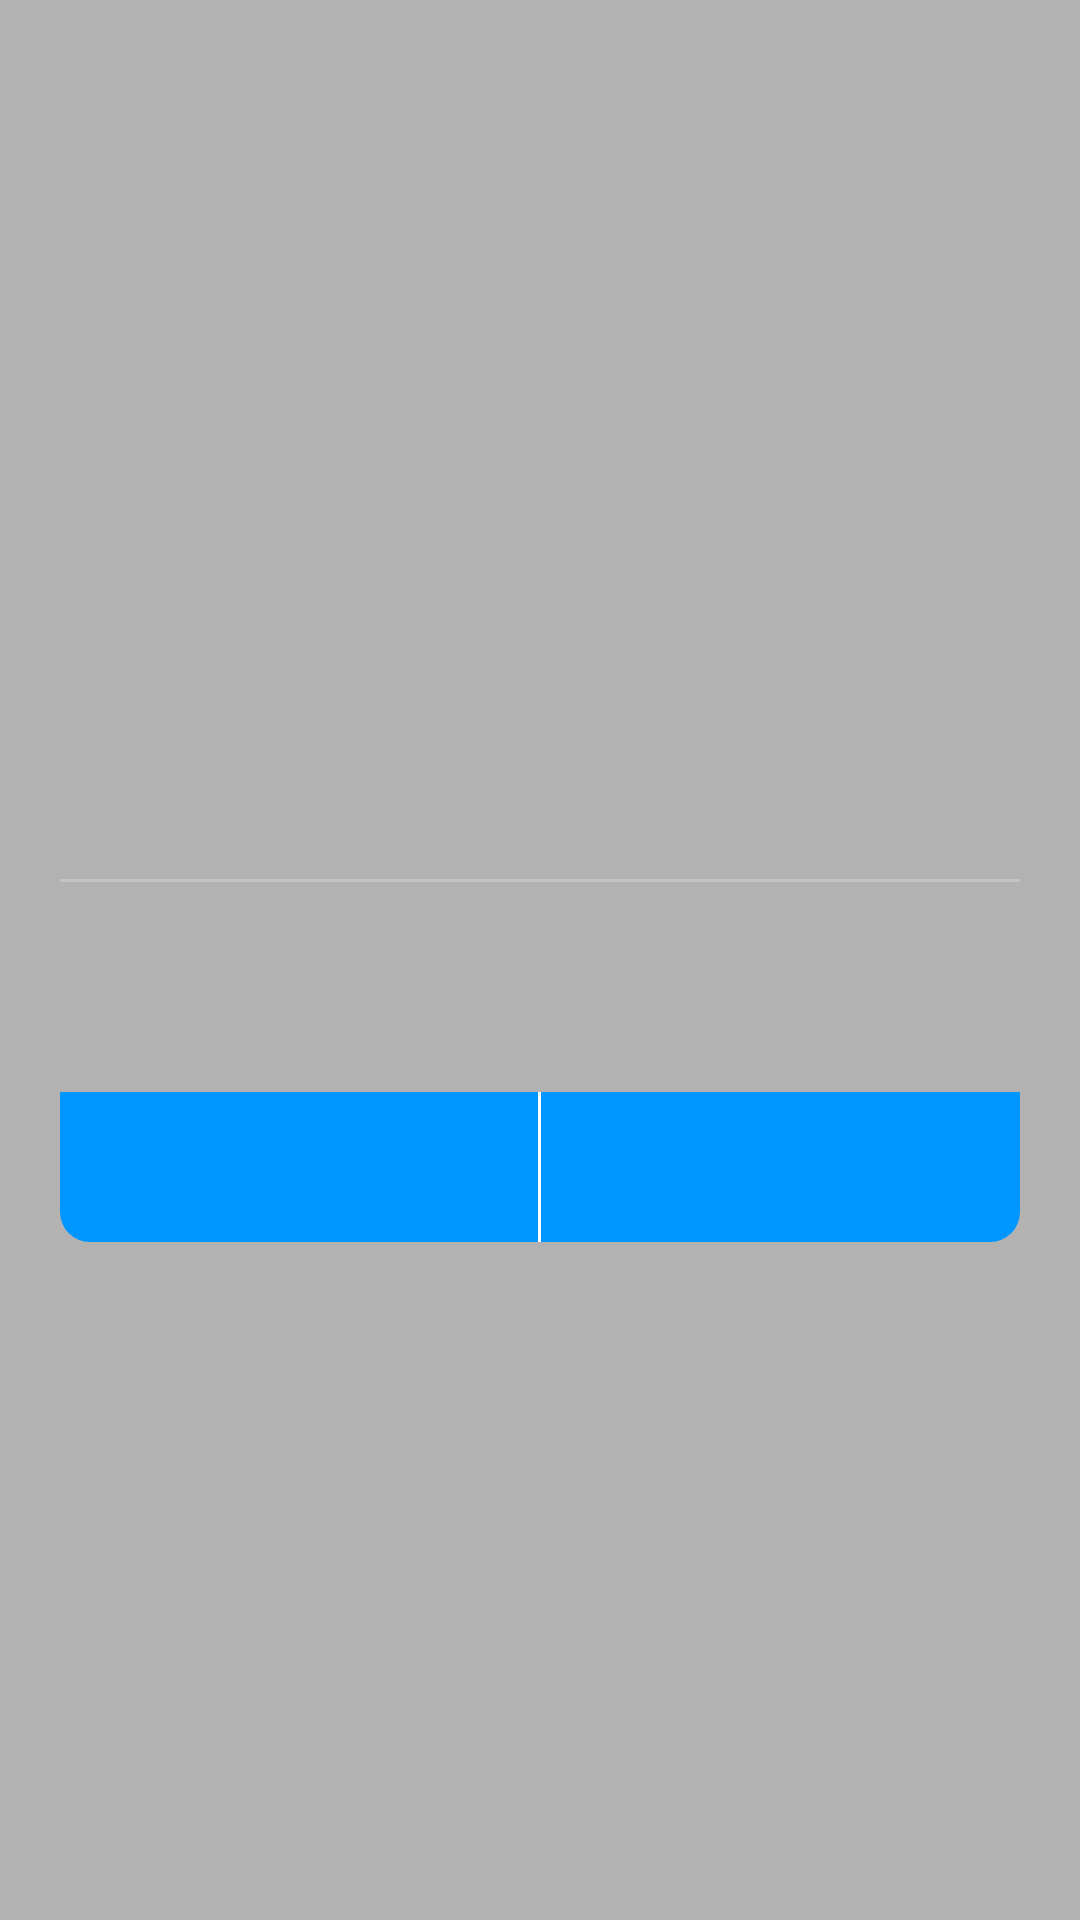

Layout XML and referenced resources for this Android screen:
<!-- AndroidManifest.xml: application theme Theme.ReadOx -->
<!-- res/layout/custom_exit_logout_dialog.xml -->
<?xml version="1.0" encoding="utf-8"?>
<FrameLayout xmlns:android="http://schemas.android.com/apk/res/android"
    xmlns:app="http://schemas.android.com/apk/res-auto"
    android:layout_width="match_parent"
    android:layout_height="match_parent"
    android:layout_gravity="center"
    android:background="@color/black_opacity_thirty">

    <LinearLayout
        android:layout_width="match_parent"
        android:layout_height="wrap_content"
        android:layout_gravity="center"
        android:layout_marginLeft="20dp"
        android:layout_marginRight="20dp"
        android:background="@drawable/shape_edittext01"
        android:orientation="vertical">

        <LinearLayout
            android:layout_width="match_parent"
            android:layout_height="wrap_content"
            android:orientation="vertical">

            <TextView
                android:id="@+id/titleTV"
                android:layout_width="match_parent"
                android:layout_height="wrap_content"
                android:layout_gravity="center_horizontal"
                android:gravity="center"
                android:padding="20dp"
                android:textAlignment="gravity"
                android:textColor="@color/black"
                android:textDirection="locale"
                android:textSize="20sp"
                android:textStyle="bold" />

            <View
                android:layout_width="match_parent"
                android:layout_height="1dp"
                android:background="@color/gray" />
        </LinearLayout>

        <TextView
            android:id="@+id/descriptionTV"
            android:layout_width="match_parent"
            android:layout_height="50dp"
            android:layout_gravity="center"
            android:layout_marginHorizontal="20dp"
            android:layout_marginTop="10dp"
            android:gravity="center"
            android:textAlignment="gravity"
            android:textColor="@color/black"
            android:textDirection="locale"
            android:textSize="18sp" />

        <LinearLayout
            android:layout_width="match_parent"
            android:layout_height="50dp"
            android:layout_marginTop="10dp"
            android:layout_weight="2"
            >

            <TextView
                android:id="@+id/noBtn"
                android:layout_width="0dp"
                android:layout_height="match_parent"
                android:layout_weight="1"
                android:gravity="center"
                android:background="@drawable/alert_no_bg"
                android:textColor="@color/white"
                android:textSize="17sp"
                android:visibility="visible" />

            <View
                android:layout_width="1dp"
                android:layout_height="match_parent"
                android:background="@color/white"
                android:visibility="visible" />

            <TextView
                android:id="@+id/yesBtn"
                android:layout_width="0dp"
                android:layout_height="match_parent"
                android:layout_gravity="center"
                android:layout_weight="1"
                android:background="@drawable/alert_yes_bg"
                android:gravity="center"
                android:textColor="#FFF"
                android:textSize="17sp" />
        </LinearLayout>
    </LinearLayout>
</FrameLayout>
<!-- resources referenced by this layout -->
<resources>
  <color name="black">#FF000000</color>
  <color name="black_opacity_thirty">#4d000000</color>
  <color name="gray">#c5c5c5</color>
  <color name="white">#FFFFFFFF</color>
  <!-- drawable alert_no_bg (drawable) -->
  <?xml version="1.0" encoding="utf-8"?>
  <shape xmlns:android="http://schemas.android.com/apk/res/android"
      android:shape="rectangle">
      <corners android:bottomLeftRadius="10dp"/>
      <solid android:color="@color/brightBlue"/>
  
  </shape>
  <!-- drawable alert_yes_bg (drawable) -->
  <?xml version="1.0" encoding="utf-8"?>
  <shape xmlns:android="http://schemas.android.com/apk/res/android"
      android:shape="rectangle">
      <corners android:bottomRightRadius="10dp"/>
      <solid android:color="@color/brightBlue"/>
  
  </shape>
  <style name="Theme.ReadOx" parent="Theme.MaterialComponents.Light.NoActionBar">
          
          <item name="colorPrimary">@color/brightBlue</item>
          <item name="colorPrimaryVariant">@color/black</item>
          <item name="colorOnPrimary">@color/white</item>
          
          <item name="colorSecondary">@color/brightBlue</item>
          <item name="colorSecondaryVariant">@color/brightBlue</item>
          <item name="colorOnSecondary">@color/black</item>
          <item name="android:textColorSecondary">@color/brightBlue</item>
          
          <item name="android:statusBarColor" tools:targetApi="l">?attr/colorPrimaryVariant</item>
          
  
      </style>
  <color name="brightBlue">#0096FF</color>
</resources>
